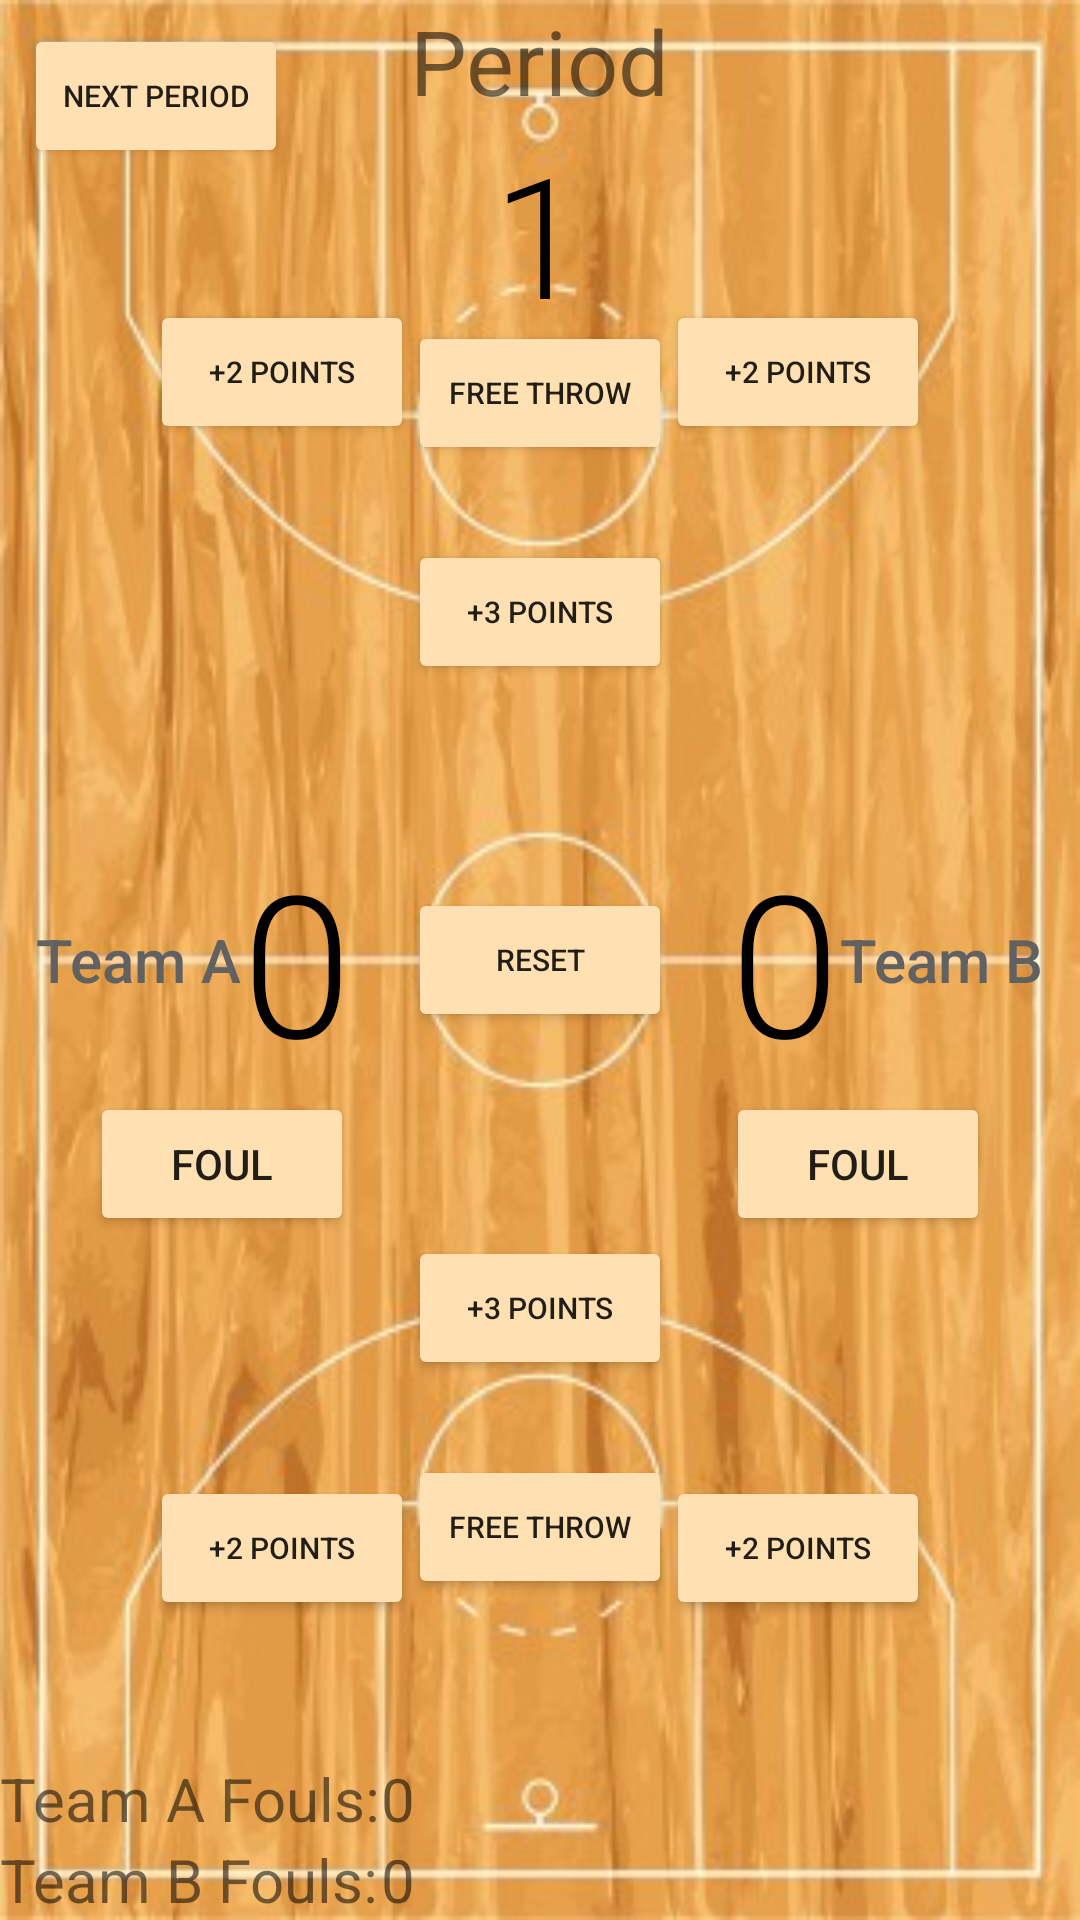

Produce the Android XML layout that renders to this screen, including the resource entries it uses.
<!-- AndroidManifest.xml: application theme AppTheme -->
<!-- res/layout/content_main.xml -->
<?xml version="1.0" encoding="utf-8"?>
<RelativeLayout xmlns:android="http://schemas.android.com/apk/res/android"
    xmlns:app="http://schemas.android.com/apk/res-auto"
    xmlns:tools="http://schemas.android.com/tools"
    android:id="@+id/content_main"
    android:layout_width="match_parent"
    android:layout_height="match_parent"
    android:background="@drawable/basketball_court"
    android:orientation="vertical"
    app:layout_behavior="@string/appbar_scrolling_view_behavior"
    tools:context="com.example.android.courtcounter.MainActivity"
    tools:showIn="@layout/activity_main">

    <Button
        android:layout_width="wrap_content"
        android:layout_height="wrap_content"
        android:layout_alignParentBottom="true"
        android:layout_centerHorizontal="true"
        android:layout_marginBottom="107dp"
        android:onClick="addOneTeamA"
        android:text="@string/free_trhow"
        android:textSize="10sp" />

    <TextView
        android:id="@+id/team_a_score"
        android:layout_width="wrap_content"
        android:layout_height="wrap_content"
        android:layout_centerVertical="true"
        android:layout_toRightOf="@+id/team_a_textview"
        android:fontFamily="sans-serif-light"
        android:text="0"
        android:textColor="#000000"
        android:textSize="66sp" />

    <Button
        android:id="@+id/two_point_a"
        android:layout_width="wrap_content"
        android:layout_height="wrap_content"
        android:layout_alignParentBottom="true"
        android:layout_alignParentRight="true"
        android:layout_marginBottom="100dp"
        android:layout_marginRight="50dp"
        android:onClick="addTwoTeamA"
        android:text="@string/plus_two"
        android:textSize="10sp" />

    <Button
        android:id="@+id/two_point_a2"
        android:layout_width="wrap_content"
        android:layout_height="wrap_content"
        android:layout_alignParentBottom="true"
        android:layout_alignParentLeft="true"
        android:layout_marginBottom="100dp"
        android:layout_marginLeft="50dp"
        android:onClick="addTwoTeamA"
        android:text="@string/plus_two"
        android:textSize="10sp" />

    <Button
        android:layout_width="wrap_content"
        android:layout_height="wrap_content"
        android:layout_alignParentBottom="true"
        android:layout_centerHorizontal="true"
        android:layout_marginBottom="180dp"
        android:onClick="addThreeTeamA"
        android:text="@string/plus_three"
        android:textSize="10sp" />


    <TextView
        android:id="@+id/team_b_textview"
        android:layout_width="wrap_content"
        android:layout_height="wrap_content"
        android:layout_alignParentRight="true"
        android:layout_centerVertical="true"
        android:layout_marginRight="12dp"
        android:fontFamily="sans-serif-medium"
        android:text="@string/team_b"
        android:textColor="#616161"
        android:textSize="20sp" />

    <TextView
        android:id="@+id/team_a_textview"
        android:layout_width="wrap_content"
        android:layout_height="wrap_content"
        android:layout_alignParentLeft="true"
        android:layout_centerVertical="true"
        android:layout_marginLeft="12dp"
        android:fontFamily="sans-serif-medium"
        android:text="@string/team_a"
        android:textColor="#616161"
        android:textSize="20sp" />

    <Button
        android:layout_width="wrap_content"
        android:layout_height="wrap_content"
        android:layout_centerHorizontal="true"
        android:layout_marginTop="107dp"
        android:onClick="addOneTeamB"
        android:text="@string/free_trhow"
        android:textSize="10sp" />

    <Button
        android:id="@+id/two_point_b"
        android:layout_width="wrap_content"
        android:layout_height="wrap_content"
        android:layout_alignParentRight="true"
        android:layout_alignParentTop="true"
        android:layout_marginRight="50dp"
        android:layout_marginTop="100dp"
        android:onClick="addTwoTeamB"
        android:text="@string/plus_two"
        android:textSize="10sp" />

    <Button
        android:id="@+id/two_point_b2"
        android:layout_width="wrap_content"
        android:layout_height="wrap_content"
        android:layout_alignParentLeft="true"
        android:layout_alignParentTop="true"
        android:layout_marginLeft="50dp"
        android:layout_marginTop="100dp"
        android:onClick="addTwoTeamB"
        android:text="@string/plus_two"
        android:textSize="10sp" />

    <Button
        android:layout_width="wrap_content"
        android:layout_height="wrap_content"
        android:layout_alignParentTop="true"
        android:layout_centerHorizontal="true"
        android:layout_marginTop="180dp"
        android:onClick="addThreeTeamB"
        android:text="@string/plus_three"
        android:textSize="10sp" />

    <TextView
        android:id="@+id/team_b_score"
        android:layout_width="wrap_content"
        android:layout_height="wrap_content"
        android:layout_centerVertical="true"
        android:layout_toLeftOf="@+id/team_b_textview"
        android:fontFamily="sans-serif-light"
        android:text="0"
        android:textColor="#000000"
        android:textSize="66sp" />


    <Button
        android:layout_width="wrap_content"
        android:layout_height="wrap_content"
        android:layout_centerHorizontal="true"
        android:layout_centerVertical="true"
        android:layout_marginBottom="32dp"
        android:onClick="resetBoth"
        android:text="@string/reset"
        android:textSize="10sp" />

    <TextView
        android:id="@+id/period"
        android:layout_width="wrap_content"
        android:layout_height="wrap_content"
        android:layout_centerHorizontal="true"
        android:text="@string/period"
        android:textSize="30sp" />

    <TextView
        android:id="@+id/period_number"
        android:layout_width="wrap_content"
        android:layout_height="wrap_content"
        android:layout_below="@+id/period"
        android:layout_centerHorizontal="true"
        android:fontFamily="sans-serif-light"
        android:text="1"
        android:textColor="#000000"
        android:textSize="56sp" />

    <TextView
        android:id="@+id/b_fouls"
        android:layout_width="wrap_content"
        android:layout_height="wrap_content"
        android:layout_alignParentBottom="true"
        android:layout_alignParentLeft="true"
        android:text="@string/team_b_fouls"
        android:textSize="20sp" />

    <TextView
        android:id="@+id/a_fouls"
        android:layout_width="wrap_content"
        android:layout_height="wrap_content"
        android:layout_above="@+id/b_fouls"
        android:layout_alignParentLeft="true"
        android:text="@string/team_a_fouls"
        android:textSize="20sp" />

    <TextView
        android:id="@+id/a_fouls_number"
        android:layout_width="wrap_content"
        android:layout_height="wrap_content"
        android:layout_above="@+id/b_fouls_number"
        android:layout_toRightOf="@+id/a_fouls"
        android:text="0"
        android:textSize="20sp" />

    <TextView
        android:id="@+id/b_fouls_number"
        android:layout_width="wrap_content"
        android:layout_height="wrap_content"
        android:layout_alignParentBottom="true"
        android:layout_toRightOf="@+id/a_fouls"
        android:text="0"
        android:textSize="20sp" />

    <Button
        android:id="@+id/foul_a"
        android:layout_width="wrap_content"
        android:layout_height="wrap_content"
        android:layout_below="@+id/team_a_score"
        android:layout_marginLeft="30dp"
        android:onClick="addOneFoulTeamA"
        android:text="@string/foul" />

    <Button
        android:id="@+id/foul_b"
        android:layout_width="wrap_content"
        android:layout_height="wrap_content"
        android:layout_alignParentRight="true"
        android:layout_below="@+id/team_b_score"
        android:layout_marginRight="30dp"
        android:onClick="addOneFoulTeamB"
        android:text="@string/foul" />

    <Button
        android:layout_width="wrap_content"
        android:layout_height="wrap_content"
        android:layout_margin="8dp"
        android:onClick="nextPeriod"
        android:text="@string/next_period"
        android:textSize="10sp" />


</RelativeLayout>
<!-- res/layout/activity_main.xml (included above) -->
<?xml version="1.0" encoding="utf-8"?>
<android.support.design.widget.CoordinatorLayout xmlns:android="http://schemas.android.com/apk/res/android"
    xmlns:app="http://schemas.android.com/apk/res-auto"
    xmlns:tools="http://schemas.android.com/tools"
    android:layout_width="match_parent"
    android:layout_height="match_parent"
    android:fitsSystemWindows="true"
    tools:context="com.example.android.courtcounter.MainActivity">

    <android.support.design.widget.AppBarLayout
        android:layout_width="match_parent"
        android:layout_height="wrap_content"
        android:theme="@style/AppTheme.AppBarOverlay">

        <android.support.v7.widget.Toolbar
            android:id="@+id/toolbar"
            android:layout_width="match_parent"
            android:layout_height="?attr/actionBarSize"
            android:background="?attr/colorPrimary"
            app:popupTheme="@style/AppTheme.PopupOverlay" />

    </android.support.design.widget.AppBarLayout>

    <include layout="@layout/content_main" />

    <android.support.design.widget.FloatingActionButton
        android:id="@+id/fab"
        android:layout_width="wrap_content"
        android:layout_height="wrap_content"
        android:layout_gravity="bottom|end"
        android:layout_margin="@dimen/fab_margin"
        app:srcCompat="@android:drawable/ic_dialog_email" />

</android.support.design.widget.CoordinatorLayout>
<!-- resources referenced by this layout -->
<resources>
  <!-- drawable basketball_court: jpg bitmap (drawable, 41126 bytes) -->
  <string name="foul">Foul</string>
  <string name="free_trhow">FREE THROW</string>
  <string name="next_period">Next Period</string>
  <string name="period">Period</string>
  <string name="plus_three">+3 Points</string>
  <string name="plus_two">+2 Points</string>
  <string name="reset">Reset</string>
  <string name="team_a">Team A</string>
  <string name="team_a_fouls">Team A Fouls: </string>
  <string name="team_b">Team B</string>
  <string name="team_b_fouls">Team B Fouls: </string>
  <style name="AppTheme.AppBarOverlay" parent="ThemeOverlay.AppCompat.Dark.ActionBar" />
  <style name="AppTheme.PopupOverlay" parent="ThemeOverlay.AppCompat.Light" />
  <style name="AppTheme" parent="Theme.AppCompat.Light">
              
              <item name="colorPrimary">#FF9800</item>
              
              <item name="colorButtonNormal">#FFE0B2</item>
          <item name="windowActionBar">false</item>
          <item name="windowNoTitle">true</item>
      </style>
</resources>
